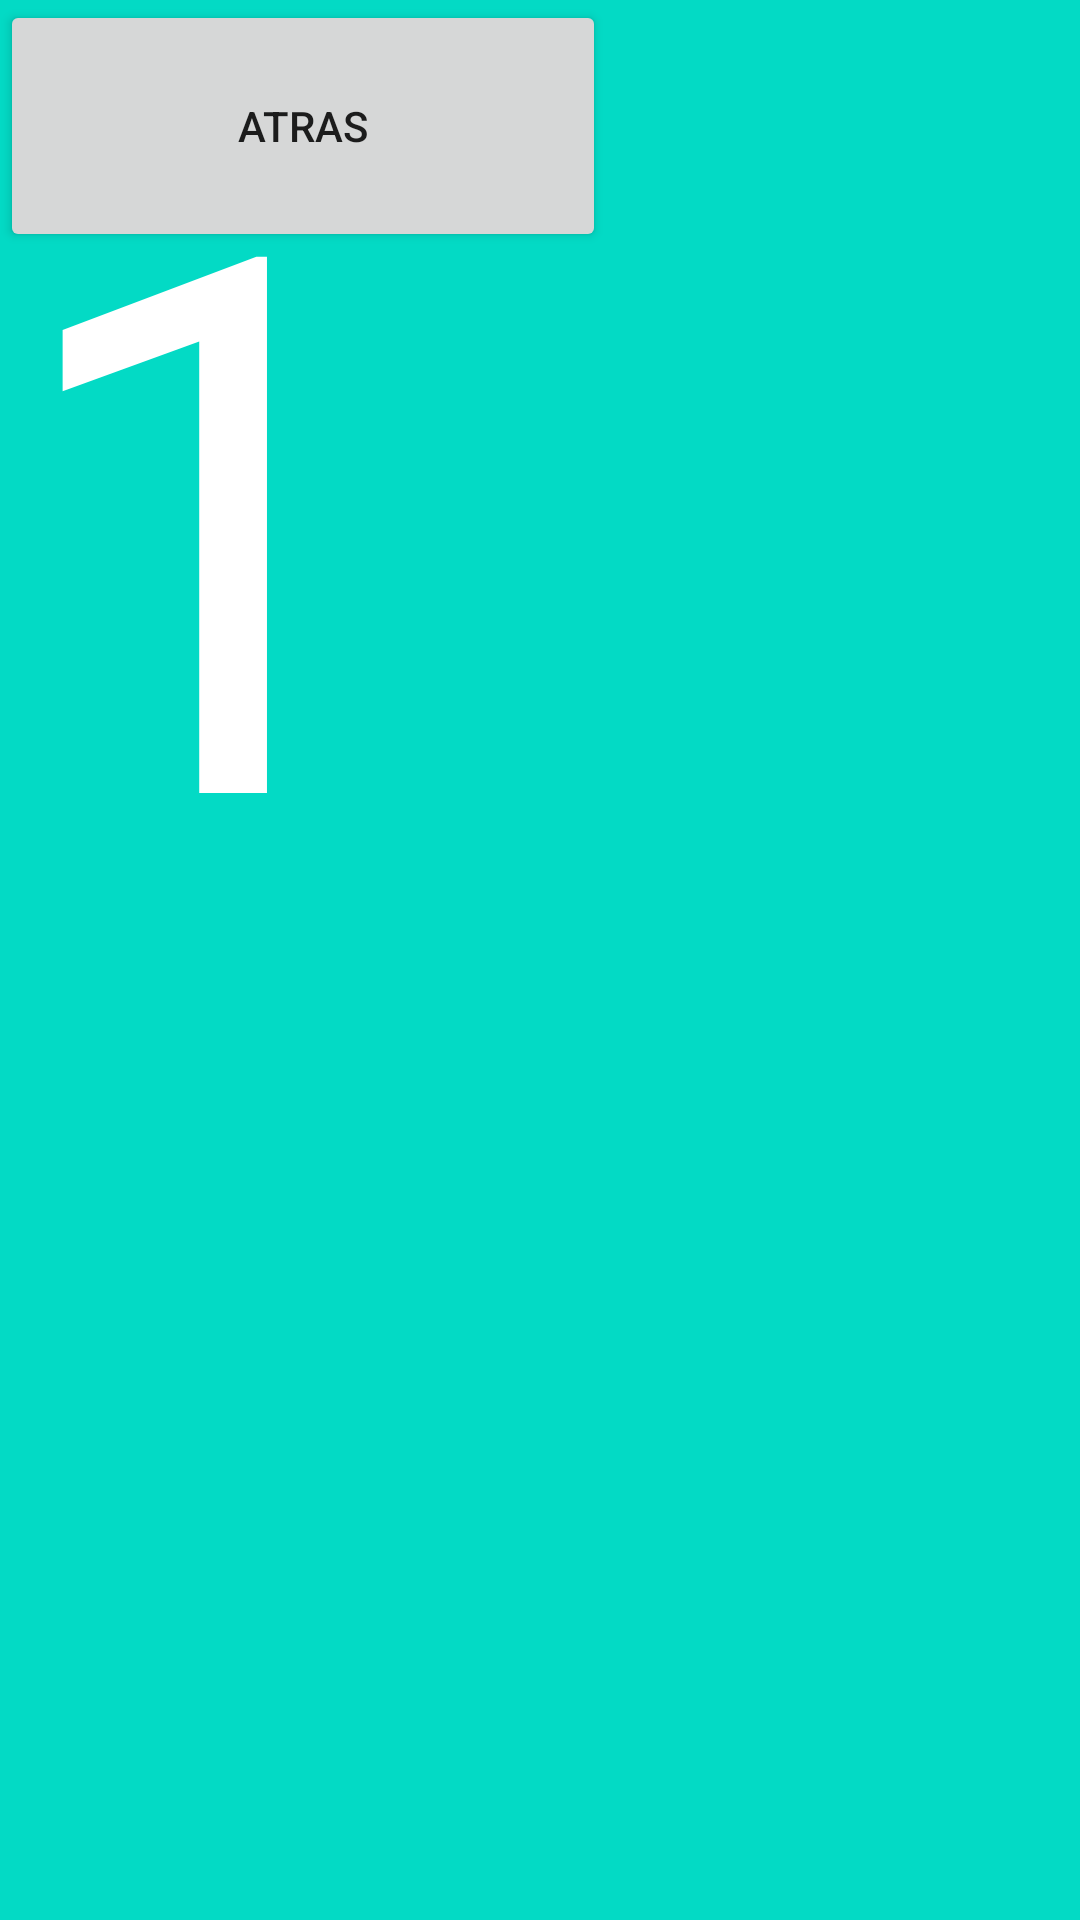

Write the Android layout XML for this screen, with the resource values it uses.
<!-- AndroidManifest.xml: application theme Theme.Frakmentos -->
<!-- res/layout/fragment_pri.xml -->
<?xml version="1.0" encoding="utf-8"?>
<FrameLayout xmlns:android="http://schemas.android.com/apk/res/android"
    xmlns:tools="http://schemas.android.com/tools"
    android:layout_width="match_parent"
    android:layout_height="match_parent"
    android:background="@color/teal_200"
    tools:context=".priFragment">

    

    <TextView
        android:layout_width="match_parent"
        android:layout_height="match_parent"
        android:layout_gravity="center"
        android:text="1"
        android:textSize="250sp"
        android:textColor="@color/white"
        />

    <Button
        android:id="@+id/btnAtras"
        android:layout_width="202dp"
        android:layout_height="84dp"
        android:text="Atras" />

</FrameLayout>
<!-- resources referenced by this layout -->
<resources>
  <style name="Theme.Frakmentos" parent="Theme.MaterialComponents.DayNight.DarkActionBar">
          
          <item name="colorPrimary">@color/purple_500</item>
          <item name="colorPrimaryVariant">@color/purple_700</item>
          <item name="colorOnPrimary">@color/white</item>
          
          <item name="colorSecondary">@color/teal_200</item>
          <item name="colorSecondaryVariant">@color/teal_700</item>
          <item name="colorOnSecondary">@color/black</item>
          
          <item name="android:statusBarColor" tools:targetApi="l">?attr/colorPrimaryVariant</item>
          
      </style>
  <!-- not gathered from this repository: default colours our renderer supplied (Android Studio template values) -->
  <color name="purple_500">#FF6200EE</color>
  <color name="purple_700">#FF3700B3</color>
  <color name="teal_200">#FF03DAC5</color>
  <color name="teal_700">#FF018786</color>
  <color name="black">#FF000000</color>
  <color name="white">#FFFFFFFF</color>
</resources>
